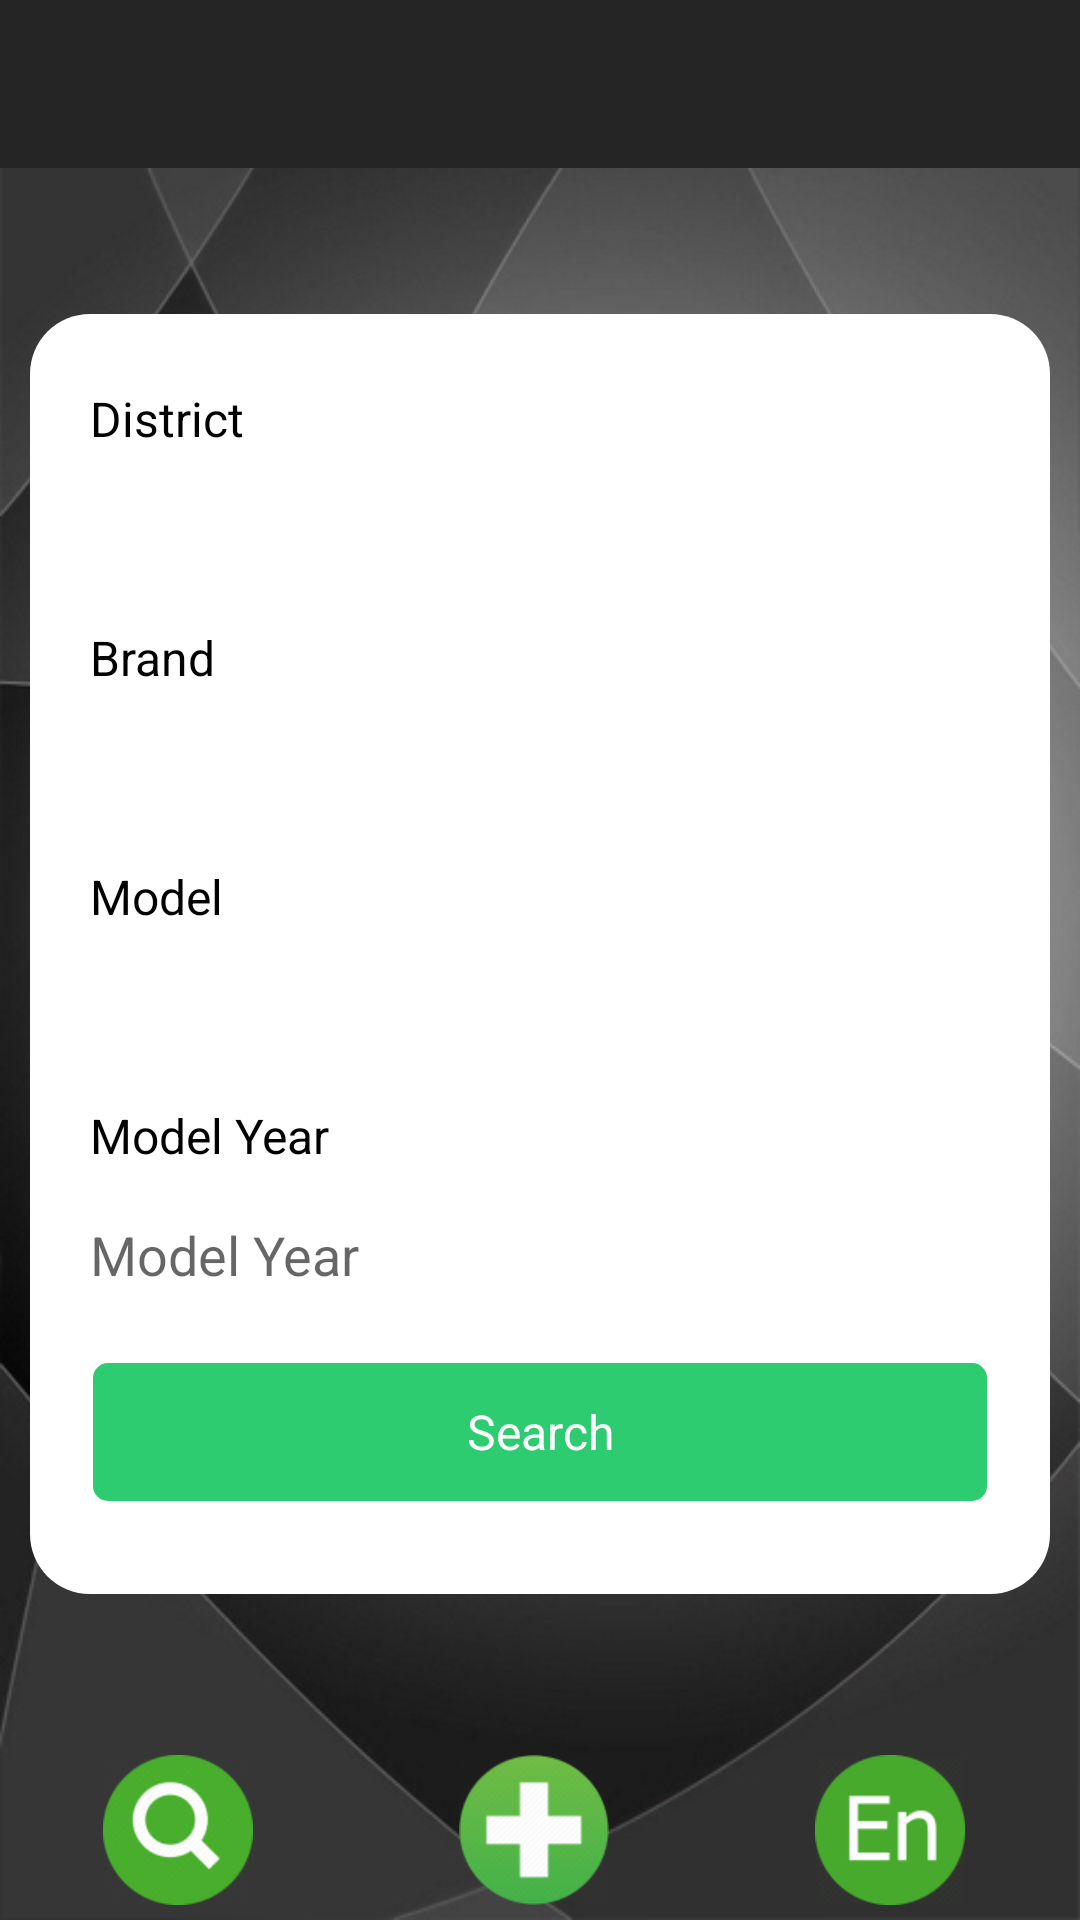

The Android layout XML behind this screen, and the referenced resources:
<!-- AndroidManifest.xml: activity theme AppTheme.NoActionBar -->
<!-- res/layout/activity_search.xml -->
<?xml version="1.0" encoding="utf-8"?>
<RelativeLayout xmlns:android="http://schemas.android.com/apk/res/android"
    xmlns:tools="http://schemas.android.com/tools"
    android:layout_width="match_parent"
    android:layout_height="match_parent"
    android:background="@drawable/back_2"
    tools:context=".main.SearchActivity">
    <android.support.v7.widget.Toolbar
        android:layout_width="match_parent"
        android:layout_height="?attr/actionBarSize"
        android:id="@+id/search_bar"
        android:background="@color/dark_grey">
    </android.support.v7.widget.Toolbar>
    <ScrollView
        android:layout_width="match_parent"
        android:layout_height="match_parent"
        android:layout_below="@id/search_bar"
        android:layout_above="@id/db1_root"
        android:scrollbars="none">
        <LinearLayout
            android:layout_width="match_parent"
            android:layout_height="match_parent"
            android:orientation="vertical"
            android:layout_gravity="center"
            android:layout_marginHorizontal="10dp"
            android:background="@drawable/data_list_border"
            tools:ignore="ScrollViewSize,UnusedAttribute">
            <TextView
                android:layout_width="wrap_content"
                android:layout_height="wrap_content"
                android:id="@+id/district_text"
                android:text="District"
                android:textAppearance="?android:attr/textAppearanceSearchResultSubtitle"
                android:textColor="#000"
                android:layout_marginVertical="4dp"
                android:gravity="left|center"
                tools:ignore="HardcodedText,RtlHardcoded,SmallSp,SpUsage,UnusedAttribute" />

            <Spinner
                android:id="@+id/district_spinner"
                style="@style/SpinnerTheme"
                android:layout_width="match_parent"
                android:textColor="#000000"
                android:layout_height="50dp">
            </Spinner>

            <TextView
                android:layout_width="wrap_content"
                android:layout_height="wrap_content"
                android:id="@+id/brand_text"
                android:text="Brand"
                android:textAppearance="?android:attr/textAppearanceSearchResultSubtitle"
                android:textColor="#000"
                android:layout_marginVertical="4dp"
                android:gravity="left|center"
                tools:ignore="HardcodedText,RtlHardcoded,SmallSp,SpUsage,UnusedAttribute" />
            <Spinner
                android:layout_width="match_parent"
                android:layout_height="50dp"
                android:id="@+id/brand_spinner"
                android:textColor="#000000"
                style="@style/SpinnerTheme">
            </Spinner>
            <TextView
                android:layout_width="wrap_content"
                android:layout_height="wrap_content"
                android:id="@+id/model_text"
                android:text="Model"
                android:textAppearance="?android:attr/textAppearanceSearchResultSubtitle"
                android:textColor="#000"
                android:layout_marginVertical="4dp"
                android:gravity="left|center"
                tools:ignore="HardcodedText,RtlHardcoded,SmallSp,SpUsage,UnusedAttribute" />
            <Spinner
                android:layout_width="match_parent"
                android:layout_height="50dp"
                android:id="@+id/model_spinner"
                android:textColor="#000000"
                style="@style/SpinnerTheme">
            </Spinner>
            <TextView
                android:layout_width="wrap_content"
                android:layout_height="wrap_content"
                android:id="@+id/model_year_text"
                android:text="Model Year"
                android:textAppearance="?android:attr/textAppearanceSearchResultSubtitle"
                android:textColor="#000"
                android:layout_marginVertical="4dp"
                android:gravity="left|center"
                tools:ignore="HardcodedText,RtlHardcoded,SmallSp,SpUsage,UnusedAttribute" />
            <EditText
                android:layout_width="match_parent"
                android:layout_height="50dp"
                android:id="@+id/year_text"
                android:textColor="#000"
                android:hint="Model Year"
                tools:ignore="HardcodedText"
                android:inputType="text"
                android:background="@drawable/button_border_2"
                android:importantForAutofill="no">
            </EditText>
            <Button
                android:layout_width="match_parent"
                android:layout_height="wrap_content"
                android:id="@+id/post_button"
                android:text="Search"
                android:background="@drawable/save_button_border"
                android:textAppearance="?android:attr/textAppearanceSearchResultSubtitle"
                android:textColor="#fff"
                android:layout_marginVertical="10dp"
                tools:ignore="HardcodedText" />
        </LinearLayout>
    </ScrollView>
    <LinearLayout
        android:id="@+id/db1_root"
        android:layout_width="match_parent"
        android:layout_height="wrap_content"
        android:layout_alignParentBottom="true"
        android:orientation="vertical"
        tools:ignore="UselessParent">

        <LinearLayout
            android:layout_width="match_parent"
            android:layout_height="0dip"
            android:layout_weight="1"
            android:gravity="center|bottom"
            android:orientation="vertical">

            <LinearLayout
                android:layout_width="match_parent"
                android:layout_height="wrap_content"
                android:layout_marginVertical="5dp"
                android:layout_marginRight="4sp"
                android:orientation="horizontal"
                android:weightSum="3"
                tools:ignore="RtlHardcoded,UnusedAttribute,UselessParent">

                <ImageButton
                    android:layout_width="wrap_content"
                    android:layout_height="wrap_content"
                    android:id="@+id/search"
                    android:layout_marginLeft="4sp"
                    android:layout_weight="1"
                    android:background="@android:color/transparent"
                    android:src="@drawable/search"
                    tools:ignore="ContentDescription,RtlHardcoded" />

                <ImageButton
                    android:layout_width="wrap_content"
                    android:layout_height="wrap_content"
                    android:id="@+id/add"
                    android:layout_marginLeft="4sp"
                    android:layout_weight="1"
                    android:background="@android:color/transparent"
                    android:src="@drawable/add"
                    tools:ignore="ContentDescription" />

                <ImageButton
                    android:layout_width="wrap_content"
                    android:layout_height="wrap_content"
                    android:id="@+id/sign"
                    android:layout_marginLeft="4sp"
                    android:layout_weight="1"
                    android:background="@android:color/transparent"
                    android:src="@drawable/en"
                    tools:ignore="ContentDescription" />
            </LinearLayout>
        </LinearLayout>

    </LinearLayout>
</RelativeLayout>
<!-- resources referenced by this layout -->
<resources>
  <color name="dark_grey">#252525</color>
  <!-- drawable add: png bitmap (drawable-xhdpi, 9337 bytes) -->
  <!-- drawable back_2: jpg bitmap (drawable-xhdpi, 132766 bytes) -->
  <!-- drawable data_list_border (drawable) -->
  <?xml version="1.0" encoding="utf-8"?>
  <shape xmlns:android="http://schemas.android.com/apk/res/android" android:shape="rectangle">
      <corners android:radius="20dp"/>
      <padding android:left="20dp" android:right="20dp" android:top="20dp" android:bottom="20dp"/>
      <solid android:color="#fff"/>
  </shape>
  <!-- drawable en: png bitmap (drawable-xhdpi, 5107 bytes) -->
  <!-- drawable save_button_border (drawable) -->
  <?xml version="1.0" encoding="utf-8"?>
  <selector xmlns:android="http://schemas.android.com/apk/res/android">
      <item><layer-list>
          <item><shape android:shape="rectangle">
              <gradient android:angle="90"  android:type="linear" />
  
              <stroke android:width="2dp" android:color="@android:color/transparent" />
              <solid android:color="@color/green"  />
              <corners android:radius="5dp"/>
              <padding android:bottom="3dp" android:left="3dp" android:right="3dp" android:top="3dp" />
          </shape></item>
      </layer-list></item>
  </selector>
  <!-- drawable search: png bitmap (drawable-xhdpi, 9288 bytes) -->
  <style name="SpinnerTheme" parent="android:Widget.Spinner">
          <item name="android:background">@drawable/bg_spinner</item>
      </style>
  <style name="AppTheme.NoActionBar">
          <item name="windowActionBar">false</item>
          <item name="windowNoTitle">true</item>
      </style>
  <color name="green">#2ECC71</color>
  <!-- drawable bg_spinner (drawable) -->
  <?xml version="1.0" encoding="utf-8"?>
  <selector xmlns:android="http://schemas.android.com/apk/res/android">
  
      <item>
  
          <layer-list>
  
              <item>
                  <shape>
                      <gradient android:angle="90" android:endColor="#ffffff" android:startColor="#ffffff" android:type="linear" />
  
                      <stroke android:width="2dp" android:color="#252525" />
  
                      <corners android:radius="0dp" />
  
                      <padding android:bottom="3dp" android:left="3dp" android:right="3dp" android:top="3dp" />
                  </shape>
              </item>
  
              <item android:right="5dp">
  
                  <bitmap android:gravity="center_vertical|right" android:src="@drawable/ic_down_arrow" />
  
              </item>
  
          </layer-list>
  
      </item>
  
  </selector>
</resources>
